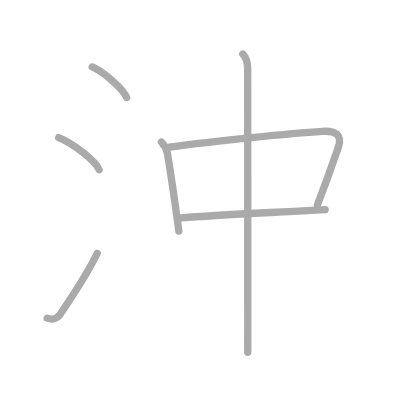
t = 0.00 s
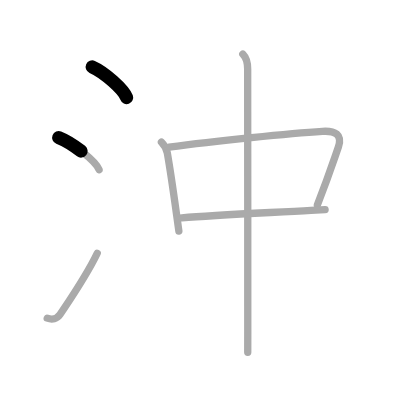
t = 1.50 s
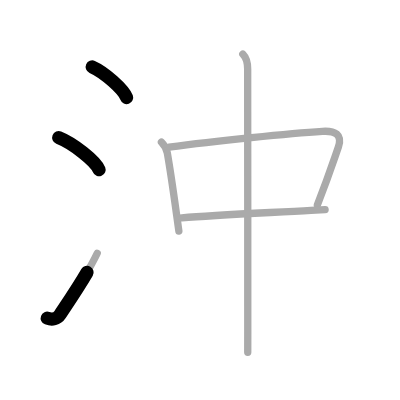
t = 2.75 s
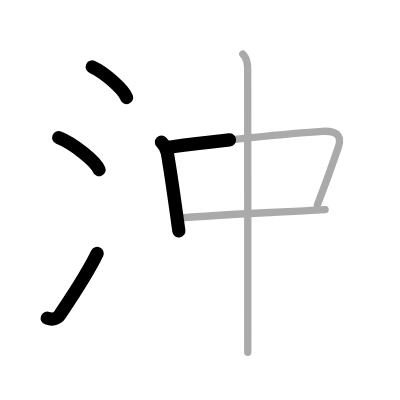
t = 4.25 s
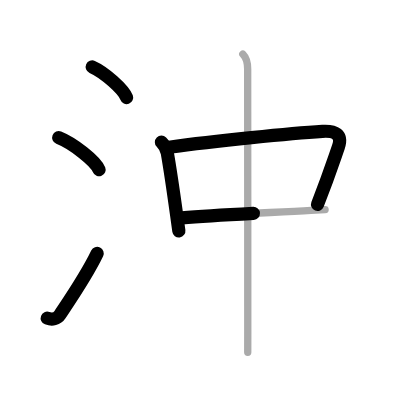
t = 5.50 s
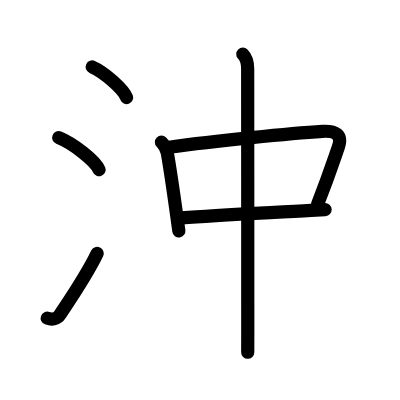
t = 7.00 s

The animated SVG that drew these frames (rendered in a browser with its animation timeline set to each time). Animation: 7 SMIL elements (animate=7); one cycle of 7.00 s.

<?xml version="1.0" standalone="no"?>
<!DOCTYPE svg PUBLIC "-//W3C//DTD SVG 1.1//EN"   "http://www.w3.org/Graphics/SVG/1.1/DTD/svg11.dtd">
<svg width="400px" height="400px"  version="1.1" xmlns="http://www.w3.org/2000/svg">
  <defs>
    <marker id="Triangle" viewBox="0 0 10 10" refX="0" refY="5" markerUnits="strokeWidth" markerWidth="3" style="stroke-opacity:0%;fill:#aaaaaa;" markerHeight="2" orient="auto">
      <path d="M 0 0 L 10 5 L 0 10 z" />
    </marker>
    
    <marker id="Arrow" viewBox="0 0 10 10" refX="5" refY="5" markerUnits="strokeWidth" markerWidth="1.8" style="stroke-opacity:0%;fill:#770000;" markerHeight="2" orient="auto">
      <path d="M 0 4 L 6 4 L 4 1 L 10 5 L 4 9 L 6 6 L 0 6 z" />
        <circle cx="5" cy="5" r="5" />
      </marker>
    
    <marker id="TriangleRed" viewBox="0 0 10 10" refX="0" refY="5" markerUnits="strokeWidth" markerWidth="3" style="stroke-opacity:0%;fill:#CC0000;" markerHeight="2" orient="auto">
      <path d="M 0 0 L 10 5 L 0 10 z" />
    </marker>
    
    <marker id="ArrowRed" viewBox="0 0 10 10" refX="5" refY="5" markerUnits="strokeWidth" markerWidth="1.8" style="stroke-opacity:0%;fill:#CC0000;" markerHeight="2" orient="auto">
      <path d="M 0 4 L 6 4 L 4 1 L 10 5 L 4 9 L 6 6 L 0 6 z" />
        <circle cx="5" cy="5" r="5" />
      </marker>
    
  </defs>
  
  <path style="fill:#ffffff; fill-opacity:100%; fill-rule:evenodd; stroke-width:0;" d="M 0 0 L 400px 0 L 400px 400px L 0 400px L 0 0" />

  <g transform="scale(3.6697247706422 3.6697247706422)">
<path style="fill:none; fill-opacity:0%; fill-rule:evenodd; stroke:#aaaaaa; stroke-opacity:100%; stroke-width: 1.5pt; stroke-linejoin:round; stroke-linecap:round;" d="M25.13 18.25c3.31 1.47 8.54 6.05 9.37 8.34"></path>
<path style="fill:none; fill-opacity:0%; fill-rule:evenodd; stroke:#aaaaaa; stroke-opacity:100%; stroke-width: 1.5pt; stroke-linejoin:round; stroke-linecap:round;" d="M16 37.5c3.88 1.54 10.03 6.35 11 8.75"></path>
<path style="fill:none; fill-opacity:0%; fill-rule:evenodd; stroke:#aaaaaa; stroke-opacity:100%; stroke-width: 1.5pt; stroke-linejoin:round; stroke-linecap:round;" d="M12.87 86.7c1.34 0.49 2.68 0.22 3.48-0.98c3.1-4.64 7.33-10.8 10.15-16.72"></path>
<path style="fill:none; fill-opacity:0%; fill-rule:evenodd; stroke:#aaaaaa; stroke-opacity:100%; stroke-width: 1.5pt; stroke-linejoin:round; stroke-linecap:round;" d="M43.99 38.73c0.76 0.76 1.37 1.66 1.61 3.02c0.74 4.23 1.59 10.05 2.55 16.95c0.19 1.38 0.39 2.8 0.59 4.26"></path>
<path style="fill:none; fill-opacity:0%; fill-rule:evenodd; stroke:#aaaaaa; stroke-opacity:100%; stroke-width: 1.5pt; stroke-linejoin:round; stroke-linecap:round;" d="M46.06 40.11c12.56-1.73 33.33-3.8 41.82-4.32c3.4-0.21 5.51 0.86 4.33 4.27c-1.84 5.32-2.71 8.07-5.72 15.75"></path>
<path style="fill:none; fill-opacity:0%; fill-rule:evenodd; stroke:#aaaaaa; stroke-opacity:100%; stroke-width: 1.5pt; stroke-linejoin:round; stroke-linecap:round;" d="M49.55 59.37c9.41-0.78 23.38-1.38 35.21-2.05c1.3-0.07 2.58-0.14 3.83-0.2"></path>
<path style="fill:none; fill-opacity:0%; fill-rule:evenodd; stroke:#aaaaaa; stroke-opacity:100%; stroke-width: 1.5pt; stroke-linejoin:round; stroke-linecap:round;" d="M66.17 14.75c0.85 0.85 1.32 2.38 1.32 4.07c0 3.25 0.04 53.36 0.03 71.05c0 3.69 0 5.97-0.01 6.12"></path>

<path style="fill:none; fill-opacity:0%; fill-rule:evenodd; stroke:#000000; stroke-opacity:100%; stroke-width: 2.7pt; stroke-linejoin:round; stroke-linecap:round;" d="M25.13 18.25c3.31 1.47 8.54 6.05 9.37 8.34" pathLength="100" stroke-dashoffset="100" stroke-dasharray="100 105"><animate id="dashAnim1" attributeName="stroke-dashoffset" from="100" to="0" dur="1s" calcMode="linear" fill="freeze"/></path>
<path style="fill:none; fill-opacity:0%; fill-rule:evenodd; stroke:#000000; stroke-opacity:100%; stroke-width: 2.7pt; stroke-linejoin:round; stroke-linecap:round;" d="M16 37.5c3.88 1.54 10.03 6.35 11 8.75" pathLength="100" stroke-dashoffset="100" stroke-dasharray="100 105"><animate id="dashAnim2" attributeName="stroke-dashoffset" from="100" to="0" dur="1s" calcMode="linear" begin="dashAnim1.end" fill="freeze"/></path>
<path style="fill:none; fill-opacity:0%; fill-rule:evenodd; stroke:#000000; stroke-opacity:100%; stroke-width: 2.7pt; stroke-linejoin:round; stroke-linecap:round;" d="M12.87 86.7c1.34 0.49 2.68 0.22 3.48-0.98c3.1-4.64 7.33-10.8 10.15-16.72" pathLength="100" stroke-dashoffset="100" stroke-dasharray="100 105"><animate id="dashAnim3" attributeName="stroke-dashoffset" from="100" to="0" dur="1s" calcMode="linear" begin="dashAnim2.end" fill="freeze"/></path>
<path style="fill:none; fill-opacity:0%; fill-rule:evenodd; stroke:#000000; stroke-opacity:100%; stroke-width: 2.7pt; stroke-linejoin:round; stroke-linecap:round;" d="M43.99 38.73c0.76 0.76 1.37 1.66 1.61 3.02c0.74 4.23 1.59 10.05 2.55 16.95c0.19 1.38 0.39 2.8 0.59 4.26" pathLength="100" stroke-dashoffset="100" stroke-dasharray="100 105"><animate id="dashAnim4" attributeName="stroke-dashoffset" from="100" to="0" dur="1s" calcMode="linear" begin="dashAnim3.end" fill="freeze"/></path>
<path style="fill:none; fill-opacity:0%; fill-rule:evenodd; stroke:#000000; stroke-opacity:100%; stroke-width: 2.7pt; stroke-linejoin:round; stroke-linecap:round;" d="M46.06 40.11c12.56-1.73 33.33-3.8 41.82-4.32c3.4-0.21 5.51 0.86 4.33 4.27c-1.84 5.32-2.71 8.07-5.72 15.75" pathLength="100" stroke-dashoffset="100" stroke-dasharray="100 105"><animate id="dashAnim5" attributeName="stroke-dashoffset" from="100" to="0" dur="1s" calcMode="linear" begin="dashAnim4.end" fill="freeze"/></path>
<path style="fill:none; fill-opacity:0%; fill-rule:evenodd; stroke:#000000; stroke-opacity:100%; stroke-width: 2.7pt; stroke-linejoin:round; stroke-linecap:round;" d="M49.55 59.37c9.41-0.78 23.38-1.38 35.21-2.05c1.3-0.07 2.58-0.14 3.83-0.2" pathLength="100" stroke-dashoffset="100" stroke-dasharray="100 105"><animate id="dashAnim6" attributeName="stroke-dashoffset" from="100" to="0" dur="1s" calcMode="linear" begin="dashAnim5.end" fill="freeze"/></path>
<path style="fill:none; fill-opacity:0%; fill-rule:evenodd; stroke:#000000; stroke-opacity:100%; stroke-width: 2.7pt; stroke-linejoin:round; stroke-linecap:round;" d="M66.17 14.75c0.85 0.85 1.32 2.38 1.32 4.07c0 3.25 0.04 53.36 0.03 71.05c0 3.69 0 5.97-0.01 6.12" pathLength="100" stroke-dashoffset="100" stroke-dasharray="100 105"><animate id="dashAnim7" attributeName="stroke-dashoffset" from="100" to="0" dur="1s" calcMode="linear" begin="dashAnim6.end" fill="freeze"/></path>

</g>

</svg>  
          
